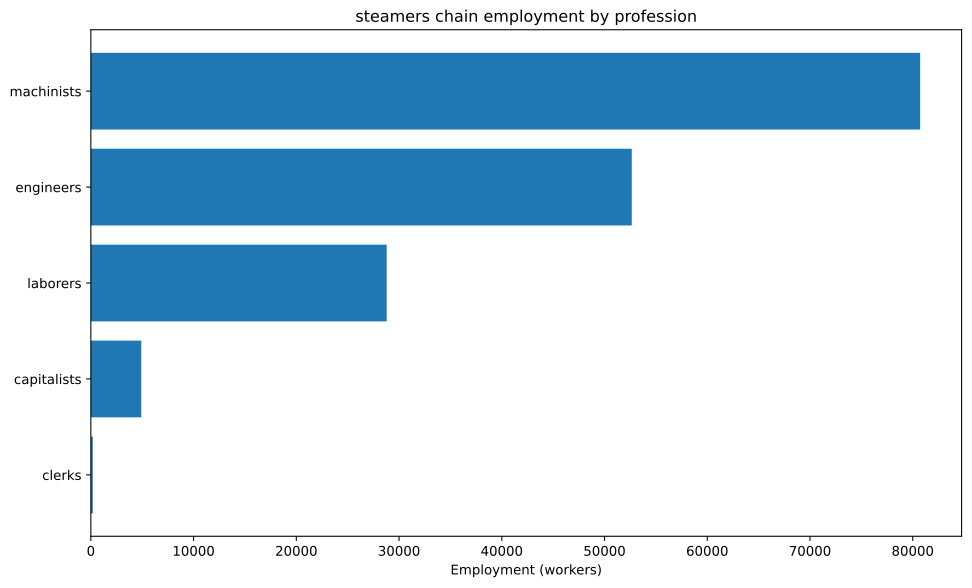

Values plotted in this chart, from the file beside it:
config, building, profession, employment
building_tooling_workshops+pm_steel+pm_a…, building_tooling_workshops, capitalists, 231.9
building_tooling_workshops+pm_steel+pm_a…, building_tooling_workshops, engineers, 1160
building_tooling_workshops+pm_steel+pm_a…, building_tooling_workshops, machinists, 2319
building_steel_mills+pm_electric_arc_pro…, building_steel_mills, capitalists, 480
building_steel_mills+pm_electric_arc_pro…, building_steel_mills, engineers, 4800
building_steel_mills+pm_electric_arc_pro…, building_steel_mills, machinists, 7200
building_motor_industry+pm_diesel_engine…, building_motor_industry, capitalists, 268.1
building_motor_industry+pm_diesel_engine…, building_motor_industry, engineers, 4021
building_motor_industry+pm_diesel_engine…, building_motor_industry, machinists, 2681
building_shipyards+pm_arc_welding_shipbu…, building_shipyards, capitalists, 1786
building_shipyards+pm_arc_welding_shipbu…, building_shipyards, engineers, 26786
building_shipyards+pm_arc_welding_shipbu…, building_shipyards, laborers, 17857
building_shipyards+pm_arc_welding_shipbu…, building_shipyards, machinists, 35714
building_coal_mine+pm_diesel_pump_buildi…, building_coal_mine, capitalists, 255.4
building_coal_mine+pm_diesel_pump_buildi…, building_coal_mine, engineers, 1277
building_coal_mine+pm_diesel_pump_buildi…, building_coal_mine, machinists, 3831
building_iron_mine+pm_diesel_pump_buildi…, building_iron_mine, capitalists, 685.7
building_iron_mine+pm_diesel_pump_buildi…, building_iron_mine, engineers, 3428
building_iron_mine+pm_diesel_pump_buildi…, building_iron_mine, machinists, 10285
building_power_plant+pm_oil-fired_plant+…, building_power_plant, capitalists, 472.1
building_power_plant+pm_oil-fired_plant+…, building_power_plant, engineers, 6610
building_power_plant+pm_oil-fired_plant+…, building_power_plant, laborers, 9442
building_power_plant+pm_oil-fired_plant+…, building_power_plant, machinists, 7082
building_logging_camp+pm_electric_saw_mi…, building_logging_camp, capitalists, 69.57
building_logging_camp+pm_electric_saw_mi…, building_logging_camp, engineers, 347.9
building_logging_camp+pm_electric_saw_mi…, building_logging_camp, laborers, 347.9
building_logging_camp+pm_electric_saw_mi…, building_logging_camp, machinists, 695.7
building_oil_rig+pm_combustion_derricks+…, building_oil_rig, capitalists, 469.1
building_oil_rig+pm_combustion_derricks+…, building_oil_rig, engineers, 4222
building_oil_rig+pm_combustion_derricks+…, building_oil_rig, machinists, 9381
building_railway+pm_diesel_trains+pm_ste…, building_railway, capitalists, 191.4
building_railway+pm_diesel_trains+pm_ste…, building_railway, clerks, 191.4
building_railway+pm_diesel_trains+pm_ste…, building_railway, laborers, 1148
building_railway+pm_diesel_trains+pm_ste…, building_railway, machinists, 1531
